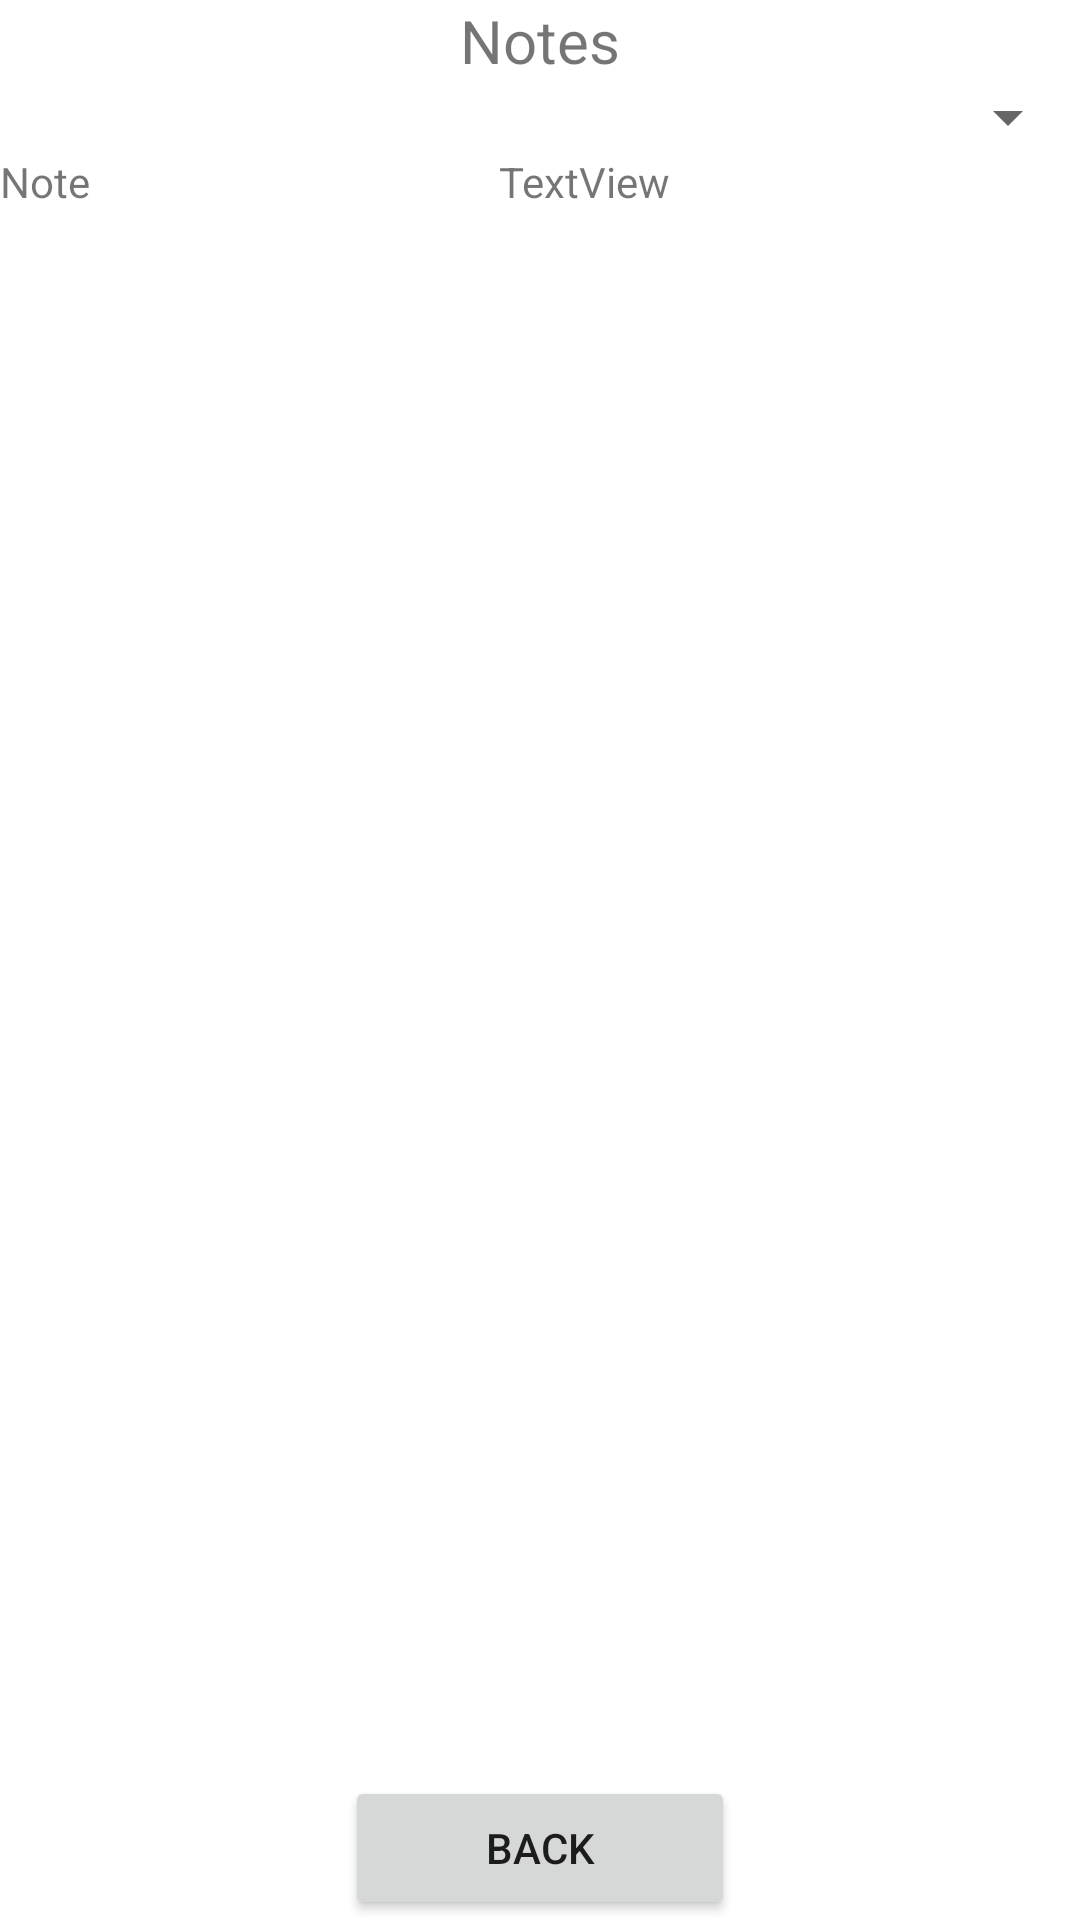

Here is an Android app screen rendered from its layout file. Give the layout XML and the strings, colors and styles it references.
<!-- AndroidManifest.xml: application theme Theme.NotesAPI -->
<!-- res/layout/activity_note_list.xml -->
<?xml version="1.0" encoding="utf-8"?>
<LinearLayout xmlns:android="http://schemas.android.com/apk/res/android"
    android:layout_width="match_parent"
    android:layout_height="match_parent"
    android:orientation="vertical" >

    <TextView
        android:id="@+id/tvHeaderNoteList"
        android:layout_width="match_parent"
        android:layout_height="wrap_content"
        android:gravity="center"
        android:text="@string/btnNotes"
        android:textSize="20sp" />

    <Spinner
        android:id="@+id/spnTagsNoteList"
        android:layout_width="match_parent"
        android:layout_height="wrap_content"
        android:spinnerMode="dropdown" />

    <LinearLayout
        android:layout_width="match_parent"
        android:layout_height="wrap_content"
        android:orientation="horizontal">

        <TextView
            android:id="@+id/tvSNTNoteList"
            android:layout_width="wrap_content"
            android:layout_height="wrap_content"
            android:layout_weight="1"
            android:text="@string/txtNote" />

        <TextView
            android:id="@+id/tvSelectedNoteNoteList"
            android:layout_width="wrap_content"
            android:layout_height="wrap_content"
            android:layout_weight="1"
            android:text="TextView" />
    </LinearLayout>

    <LinearLayout
        android:layout_width="match_parent"
        android:layout_height="match_parent"
        android:orientation="vertical">

        <ListView
            android:id="@+id/lvNotes"
            android:layout_width="match_parent"
            android:layout_height="wrap_content"
            android:layout_weight="2">

        </ListView>

        <LinearLayout
            android:layout_width="match_parent"
            android:layout_height="wrap_content"
            android:gravity="center"
            android:orientation="vertical">

            <Button
                android:id="@+id/btnBackNoteList"
                android:layout_width="130dp"
                android:layout_height="wrap_content"
                android:gravity="center"
                android:onClick="onBtnBackClick"
                android:text="@string/btnBack" />
        </LinearLayout>
    </LinearLayout>
</LinearLayout>
<!-- resources referenced by this layout -->
<resources>
  <string name="btnBack">Back</string>
  <string name="btnNotes">Notes</string>
  <string name="txtNote">Note</string>
  <style name="Theme.NotesAPI" parent="Theme.MaterialComponents.DayNight.DarkActionBar">
          
          <item name="colorPrimary">@color/purple_500</item>
          <item name="colorPrimaryVariant">@color/purple_700</item>
          <item name="colorOnPrimary">@color/white</item>
          
          <item name="colorSecondary">@color/teal_200</item>
          <item name="colorSecondaryVariant">@color/teal_700</item>
          <item name="colorOnSecondary">@color/black</item>
          
          <item name="android:statusBarColor">?attr/colorPrimaryVariant</item>
          
      </style>
  <!-- not gathered from this repository: default colours our renderer supplied (Android Studio template values) -->
  <color name="purple_500">#FF6200EE</color>
  <color name="purple_700">#FF3700B3</color>
  <color name="teal_200">#FF03DAC5</color>
  <color name="teal_700">#FF018786</color>
  <color name="black">#FF000000</color>
  <color name="white">#FFFFFFFF</color>
</resources>
